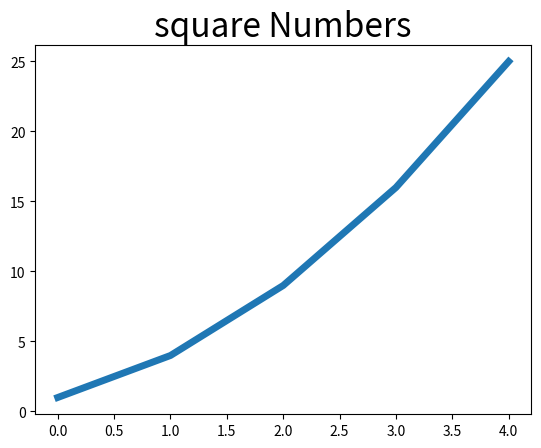

Generate this figure with matplotlib:
import matplotlib.pyplot as plt

squares = [1,4,9,16,25]
plt.plot(squares,linewidth=5)
plt.title("square Numbers", fontsize=24)
plt.show()